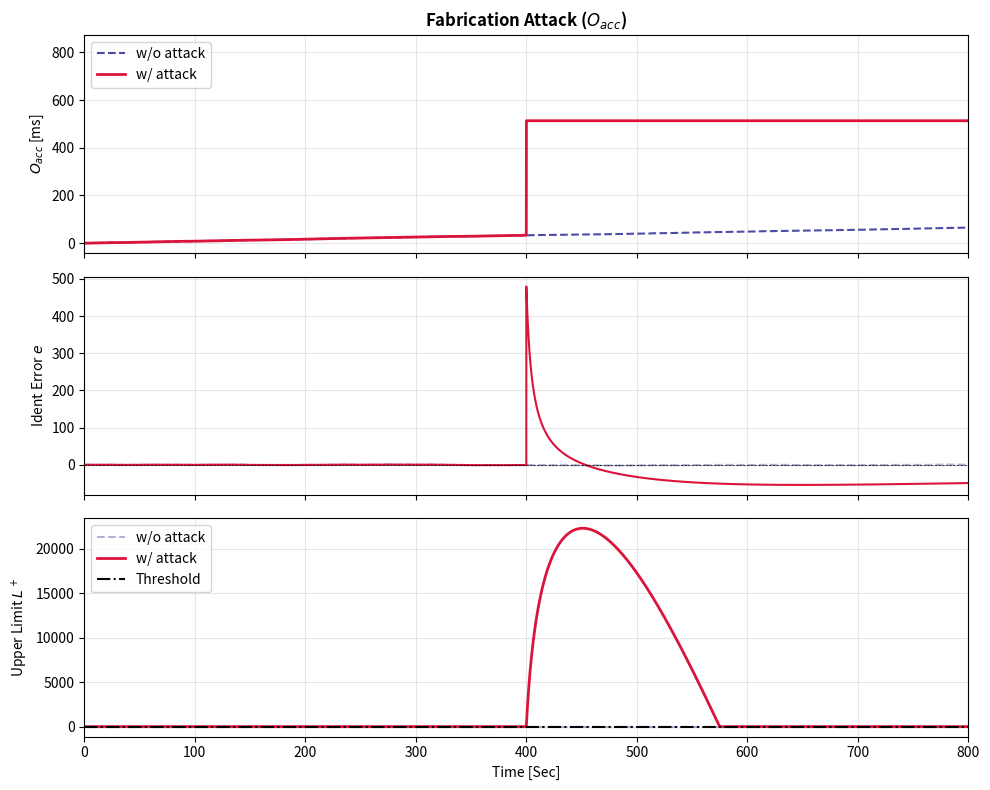
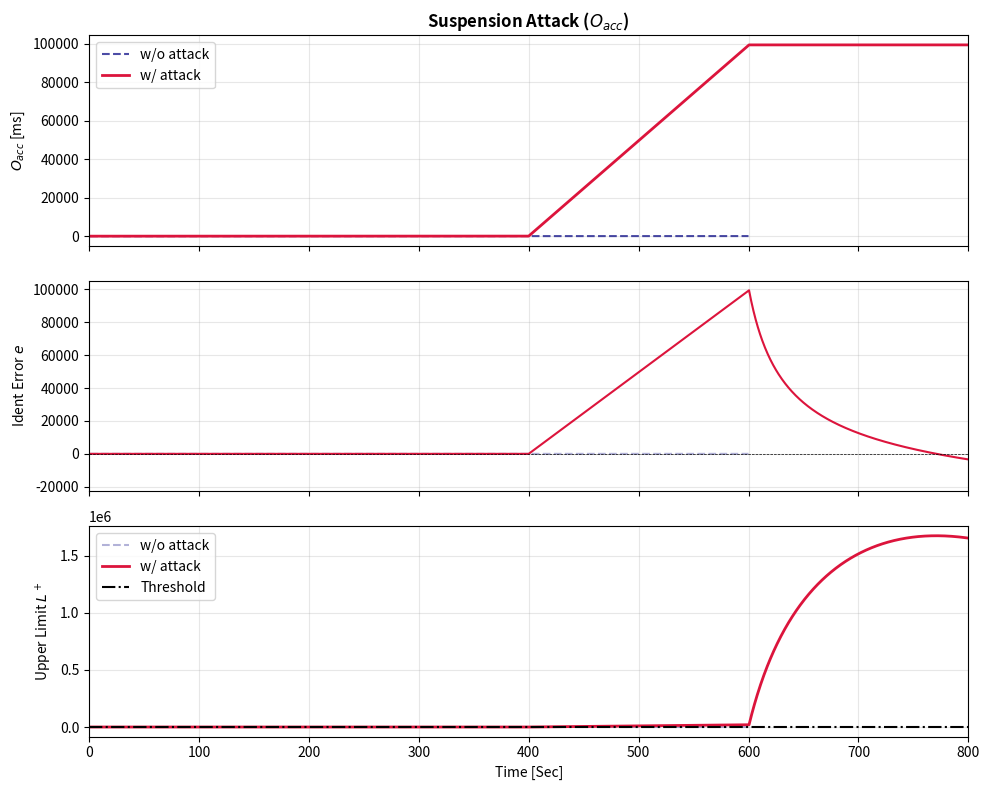

The script that saved these images, in order:
import matplotlib.pyplot as plt
import pandas as pd
import random

# --- CONFIGURATION ---
BATCH_SIZE = 20
LAMBDA = 0.9995
K_PARAM = 0.5
THRESHOLD = 5.0

DURATION_TOTAL = 800 
ATTACK_START_TIME = 400

class CIDS:
    def __init__(self):
        self.P = 100.0      
        self.S = 0.0        
        self.O_acc = 0.0    
        self.timestamps = []
        self.start_time = None
        
        # CUSUM
        self.mu_e = 0.0     
        self.sigma_e = 0.005 
        self.L_plus = 0.0   
        self.L_minus = 0.0  
        
        # Previous Batch Interval (Paper Algorithm 1 logic)
        self.prev_mu_T = None 
        
        # Data Logging
        self.log_data = []

    def rls_update(self, t, error):
        G = (self.P * t) / (LAMBDA + t * self.P * t)
        self.P = (self.P - G * t * self.P) / LAMBDA
        self.S = self.S + (G * error)

    def process_batch(self, batch_times):
        N = len(batch_times)
        if N < 2: return

        if self.start_time is None:
            self.start_time = self.timestamps[0]

        # 1. Calculate Current Batch Average Interval
        intervals = [batch_times[i] - batch_times[i-1] for i in range(1, N)]
        current_mu_T = sum(intervals) / len(intervals)
        
        # 2. Calculate Offset
        reference_mu_T = self.prev_mu_T if self.prev_mu_T else current_mu_T
        
        t0 = batch_times[0]
        offsets = [(batch_times[i] - (t0 + i * reference_mu_T)) for i in range(1, N)]
        avg_offset = sum(offsets) / len(offsets)
        
        # Update state of mu_T
        self.prev_mu_T = current_mu_T
        
        # 3. Accumulated Offset
        self.O_acc += abs(avg_offset)
        
        # 4. Identification Error
        t_k = batch_times[-1] - self.start_time
        error = self.O_acc - (self.S * t_k)
        
        # 5. RLS Update
        self.rls_update(t_k, error)
        
        # 6. CUSUM Update
        normalized = (error - self.mu_e) / self.sigma_e
        self.L_plus = max(0, self.L_plus + normalized - K_PARAM)
        self.L_minus = max(0, self.L_minus - normalized - K_PARAM)
        
        self.log_data.append({
            "Time_Sec": t_k,
            "Accumulated_Offset_ms": self.O_acc * 1000,
            "Ident_Error_e": error * 1000,
            "L_Plus": self.L_plus,
            "L_Minus": self.L_minus
        })

# --- run fabrication and suspension attack for plot ---
def run_dual_simulation(attack_type):
    print(f"Simulating {attack_type} (With vs Without Attack)...")
    
    # We run TWO detectors simultaneously
    ids_attack = CIDS() # Will experience the attack
    ids_normal = CIDS() # Will stay normal without attack
    
    # Independent time trackers
    time_attack = 0.0
    time_normal = 0.0
    
    batch_buf_attack = []
    batch_buf_normal = []
    
    # Last check for suspension timeout logic
    last_suspension_check = 0.0
    
    JITTER_RANGE = 0.00005 # 50us jitter
    BASE_INTERVAL = 0.05   # 50ms period

    # Loop until the ATTACK timeline finishes
    while time_attack < DURATION_TOTAL:
        
        # 1. GENERATE BASE JITTER 
        common_jitter = random.uniform(-JITTER_RANGE, JITTER_RANGE)
        
        # 2. "WITHOUT ATTACK" line, Always just adds the normal interval
        interval_n = BASE_INTERVAL + common_jitter
        time_normal += interval_n
        
        if not ids_normal.timestamps: ids_normal.timestamps.append(time_normal)
        batch_buf_normal.append(time_normal)
        
        if len(batch_buf_normal) >= BATCH_SIZE:
            ids_normal.process_batch(batch_buf_normal)
            batch_buf_normal = []
            
        #  3. "WITH ATTACK" line 
        # Before attack is launched 
        if time_attack < ATTACK_START_TIME:
            interval_a = BASE_INTERVAL + common_jitter
            time_attack += interval_a
            
            if not ids_attack.timestamps: ids_attack.timestamps.append(time_attack)
            batch_buf_attack.append(time_attack)
            
            if len(batch_buf_attack) >= BATCH_SIZE:
                ids_attack.process_batch(batch_buf_attack)
                batch_buf_attack = []
            
            last_suspension_check = time_attack

        # After Attack is launched 
        else:
            if attack_type == "fabrication":
                # Fabrication attack: Inject messages very fast (flooding)
                interval_a = 0.002 # 2ms injection
                time_attack += interval_a
                batch_buf_attack.append(time_attack)
                
                if len(batch_buf_attack) >= BATCH_SIZE:
                    ids_attack.process_batch(batch_buf_attack)
                    batch_buf_attack = []

            elif attack_type == "suspension":
                # Suspension attack: Stop sending messages.
                step = 0.1
                time_attack += step # Real world time passes
                
                # Logic: If no message for > 0.5s, fill batch with high values (Alg 1)
                if (time_attack - last_suspension_check) > 0.5:
                    fake_time = time_attack
                    missing = BATCH_SIZE - len(batch_buf_attack)
                    # Fill buffer with massive delays to signify "Lost" messages
                    for _ in range(missing):
                        fake_time += 10.0 # Huge interval
                        batch_buf_attack.append(fake_time)
                    
                    ids_attack.process_batch(batch_buf_attack)
                    batch_buf_attack = []
                    last_suspension_check = time_attack

    return pd.DataFrame(ids_attack.log_data), pd.DataFrame(ids_normal.log_data)

# --- PLOTTING ---

def plot_paper_figure(df_attack, df_normal, title, filename):
    # Setup 3 subplots like Figure 6
    fig, (ax1, ax2, ax3) = plt.subplots(3, 1, figsize=(10, 8), sharex=True)
    
    # 1. Accumulated Offset (O_acc)
    # Dashed Blue/Black = Without Attack
    ax1.plot(df_normal['Time_Sec'], df_normal['Accumulated_Offset_ms'], 
             color='navy', linestyle='--', alpha=0.7, label='w/o attack')
    # Solid Red = With Attack
    ax1.plot(df_attack['Time_Sec'], df_attack['Accumulated_Offset_ms'], 
             color='crimson', lw=2, label='w/ attack')
    
    ax1.set_ylabel(r'$O_{acc}$ [ms]')
    ax1.set_title(title + r' ($O_{acc}$)', fontsize=12, fontweight='bold')
    ax1.legend(loc="upper left")
    ax1.grid(True, alpha=0.3)
    
    # 2. Identification Error (e)
    ax2.plot(df_normal['Time_Sec'], df_normal['Ident_Error_e'], 
             color='navy', linestyle='--', alpha=0.3)
    ax2.plot(df_attack['Time_Sec'], df_attack['Ident_Error_e'], 
             color='crimson', lw=1.5)
    
    ax2.set_ylabel(r'Ident Error $e$')
    ax2.axhline(0, color='black', linestyle='--', lw=0.5)
    ax2.grid(True, alpha=0.3)
    
    # 3. Control Limits (L)
    # Paper Figure 6 plots Upper Control Limit (L+) for Fabrication/Suspension
    ax3.plot(df_normal['Time_Sec'], df_normal['L_Plus'], 
             color='navy', linestyle='--', alpha=0.3, label='w/o attack')
    ax3.plot(df_attack['Time_Sec'], df_attack['L_Plus'], 
             color='crimson', lw=2, label='w/ attack')
    
    ax3.axhline(THRESHOLD, color='black', linestyle='-.', label='Threshold')
    
    ax3.set_ylabel(r'Upper Limit $L^+$')
    ax3.set_xlabel('Time [Sec]')
    ax3.legend(loc="upper left")
    ax3.grid(True, alpha=0.3)
    
    # Set X-Axis to match paper (0 to 800)
    plt.xlim(0, DURATION_TOTAL)
    
    plt.tight_layout()
    plt.savefig(filename)
    print(f"✅ Saved {filename}")
    plt.close()

if __name__ == "__main__":
    # 1. Fabrication Attack (Figure 6a)
    df_att, df_norm = run_dual_simulation("fabrication")
    plot_paper_figure(df_att, df_norm, "Fabrication Attack", "figure_6a_replication.png")
    
    # 2. Suspension Attack (Figure 6b)
    df_att, df_norm = run_dual_simulation("suspension")
    plot_paper_figure(df_att, df_norm, "Suspension Attack", "figure_6b_replication.png")
